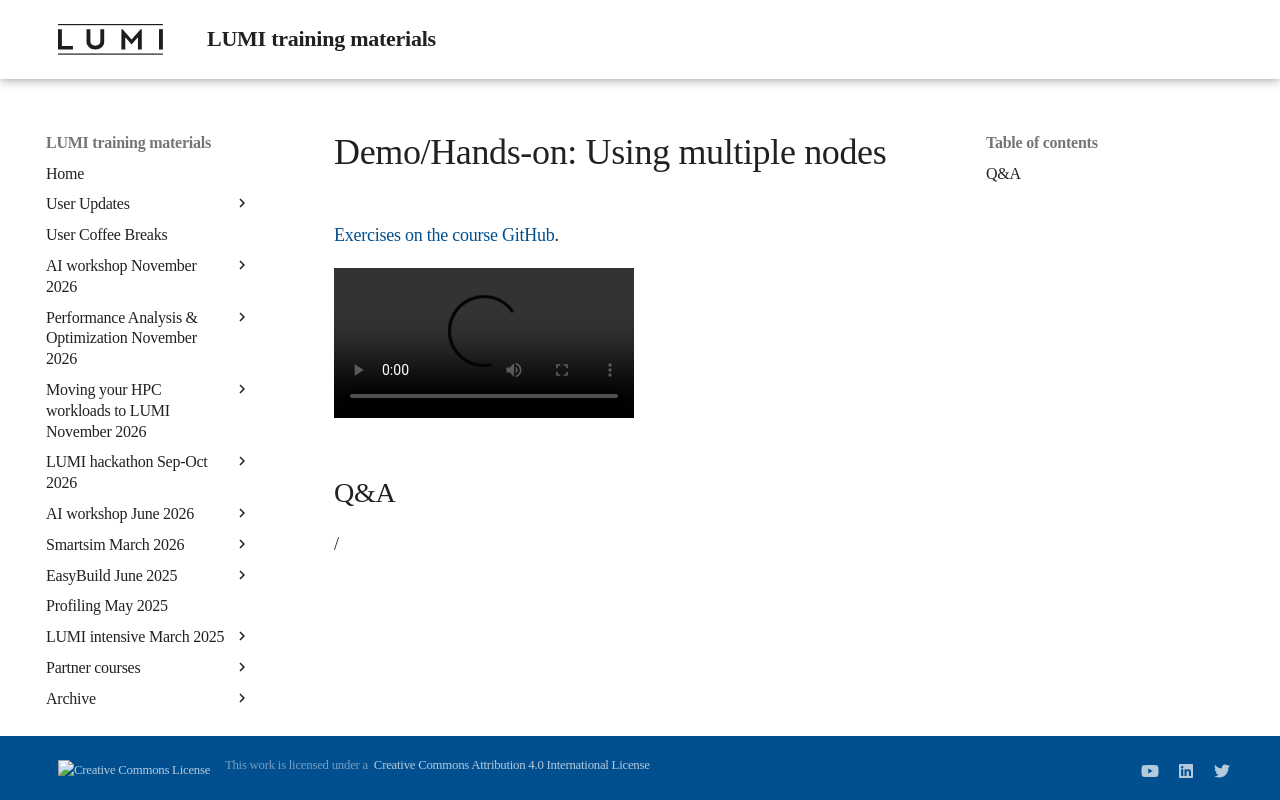

repository: Lumi-supercomputer/LUMI-training-materials · page: ai-20240529/E10_ExtremeScale/index.html · generator: mkdocs

# Demo/Hands-on: Using multiple nodes

[Exercises on the course GitHub](https://github.com/Lumi-supercomputer/Getting_Started_with_AI_workshop/tree/ai-202405291/10_Extreme_scale_AI).

<video src="https://462000265.lumidata.eu/ai-20240529/recordings/E10_ExtremeScale.mp4" controls="controls">
</video>


## Q&A

/
